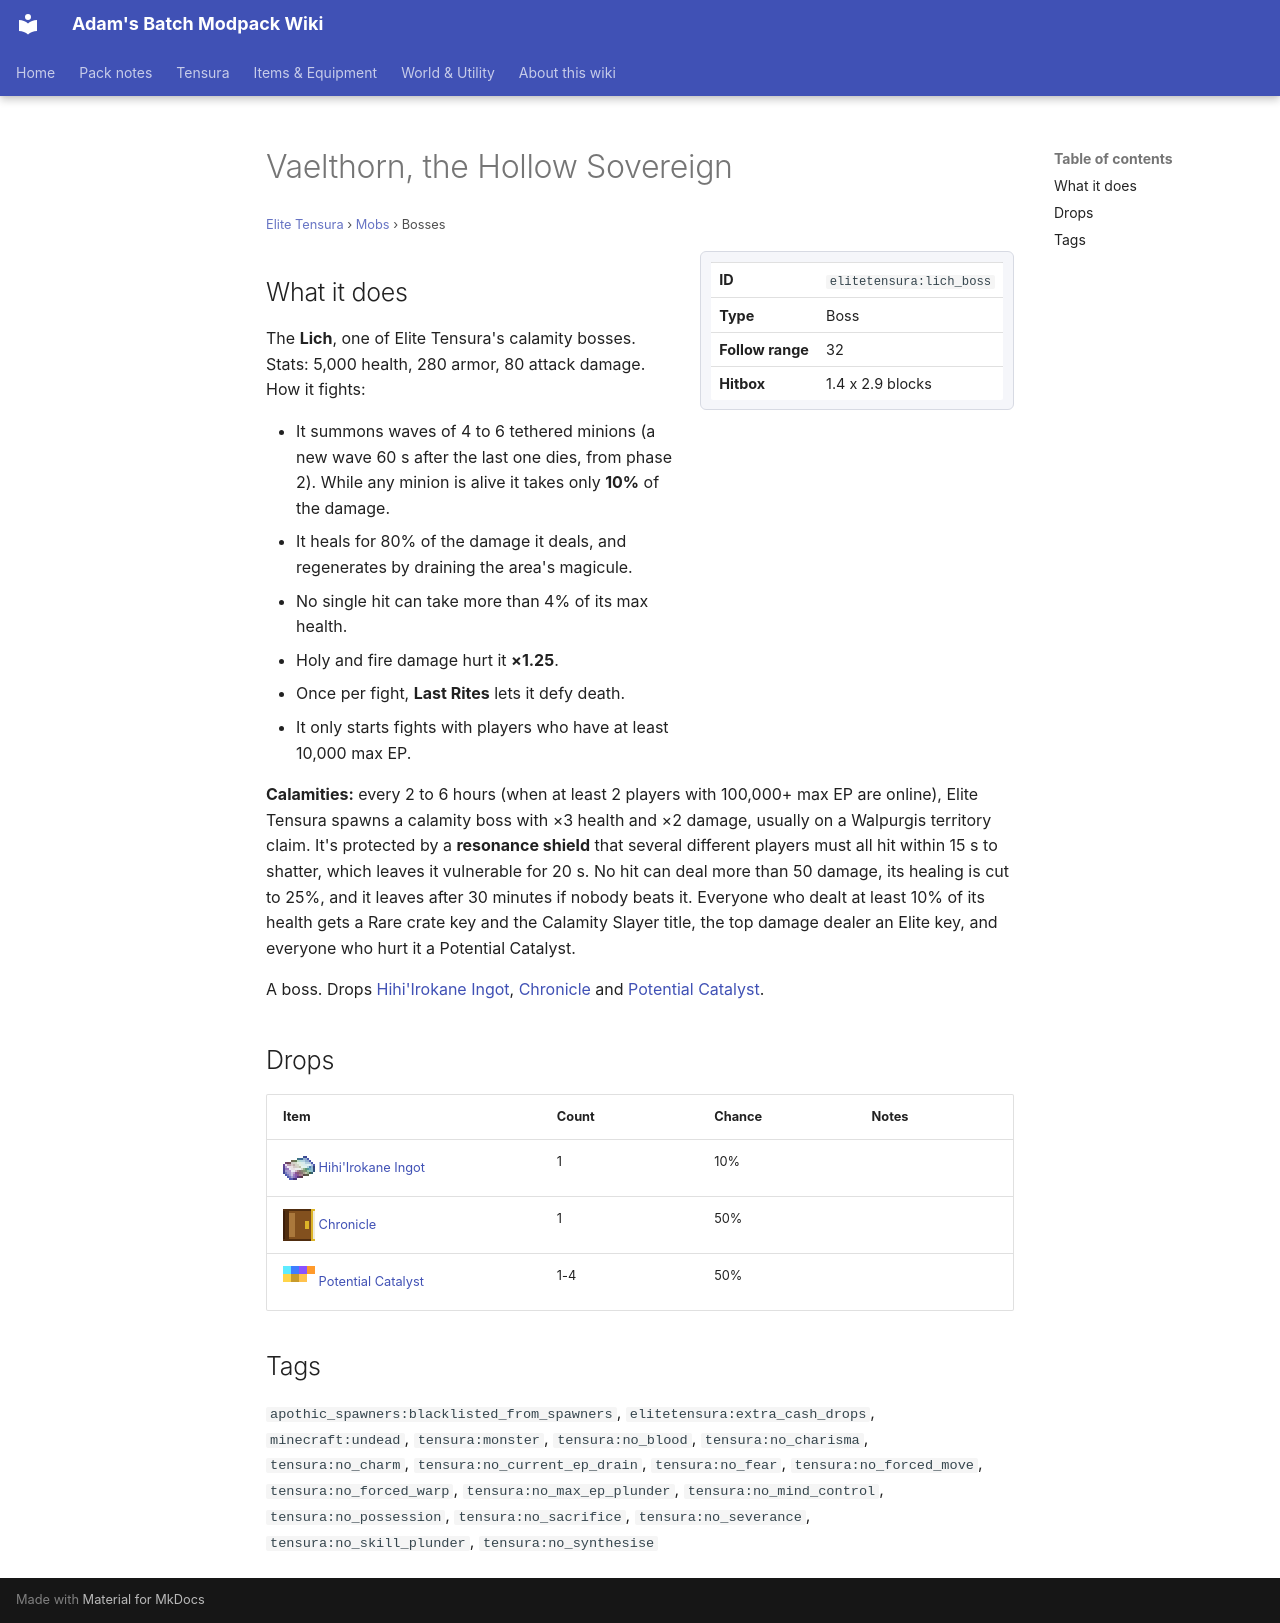

repository: Proteus-Nell/Adams-Batch-MC-Modpack-Wiki · page: elite-tensura/mobs/lich-boss/index.html · generator: mkdocs

# Vaelthorn, the Hollow Sovereign

<small>[Elite Tensura](../index.md) &rsaquo; [Mobs](index.md) &rsaquo; Bosses</small>

<div class="infobox" markdown>

| | |
|---|---|
| **ID** | `elitetensura:lich_boss` |
| **Type** | Boss |
| **Follow range** | 32 |
| **Hitbox** | 1.4 x 2.9 blocks |

</div>

## What it does

The **Lich**, one of Elite Tensura's calamity bosses. Stats: 5,000 health, 280 armor, 80 attack damage. How it fights:

- It summons waves of 4 to 6 tethered minions (a new wave 60 s after the last one dies, from phase 2). While any minion is alive it takes only **10%** of the damage.
- It heals for 80% of the damage it deals, and regenerates by draining the area's magicule.
- No single hit can take more than 4% of its max health.
- Holy and fire damage hurt it **×1.25**.
- Once per fight, **Last Rites** lets it defy death.
- It only starts fights with players who have at least 10,000 max EP.

**Calamities:** every 2 to 6 hours (when at least 2 players with 100,000+ max EP are online), Elite Tensura spawns a calamity boss with ×3 health and ×2 damage, usually on a Walpurgis territory claim. It's protected by a **resonance shield** that several different players must all hit within 15 s to shatter, which leaves it vulnerable for 20 s. No hit can deal more than 50 damage, its healing is cut to 25%, and it leaves after 30 minutes if nobody beats it. Everyone who dealt at least 10% of its health gets a Rare crate key and the Calamity Slayer title, the top damage dealer an Elite key, and everyone who hurt it a Potential Catalyst.

A boss. Drops [Hihi'Irokane Ingot](../../tensura-reincarnated/items/materials/hihiirokane-ingot.md), [Chronicle](../items/miscellaneous/chronicle.md) and [Potential Catalyst](../items/miscellaneous/potential-catalyst.md).

## Drops

| Item | Count | Chance | Notes |
|---|---|---|---|
| ![](../../assets/icons/tensura/item/hihiirokane_ingot.png) [Hihi'Irokane Ingot](../../tensura-reincarnated/items/materials/hihiirokane-ingot.md) | 1 | 10% |  |
| ![](../../assets/icons/elitetensura/item/chronicle.png) [Chronicle](../items/miscellaneous/chronicle.md) | 1 | 50% |  |
| ![](../../assets/icons/elitetensura/item/potential_catalyst.png) [Potential Catalyst](../items/miscellaneous/potential-catalyst.md) | 1-4 | 50% |  |

## Tags

`apothic_spawners:blacklisted_from_spawners`, `elitetensura:extra_cash_drops`, `minecraft:undead`, `tensura:monster`, `tensura:no_blood`, `tensura:no_charisma`, `tensura:no_charm`, `tensura:no_current_ep_drain`, `tensura:no_fear`, `tensura:no_forced_move`, `tensura:no_forced_warp`, `tensura:no_max_ep_plunder`, `tensura:no_mind_control`, `tensura:no_possession`, `tensura:no_sacrifice`, `tensura:no_severance`, `tensura:no_skill_plunder`, `tensura:no_synthesise`
